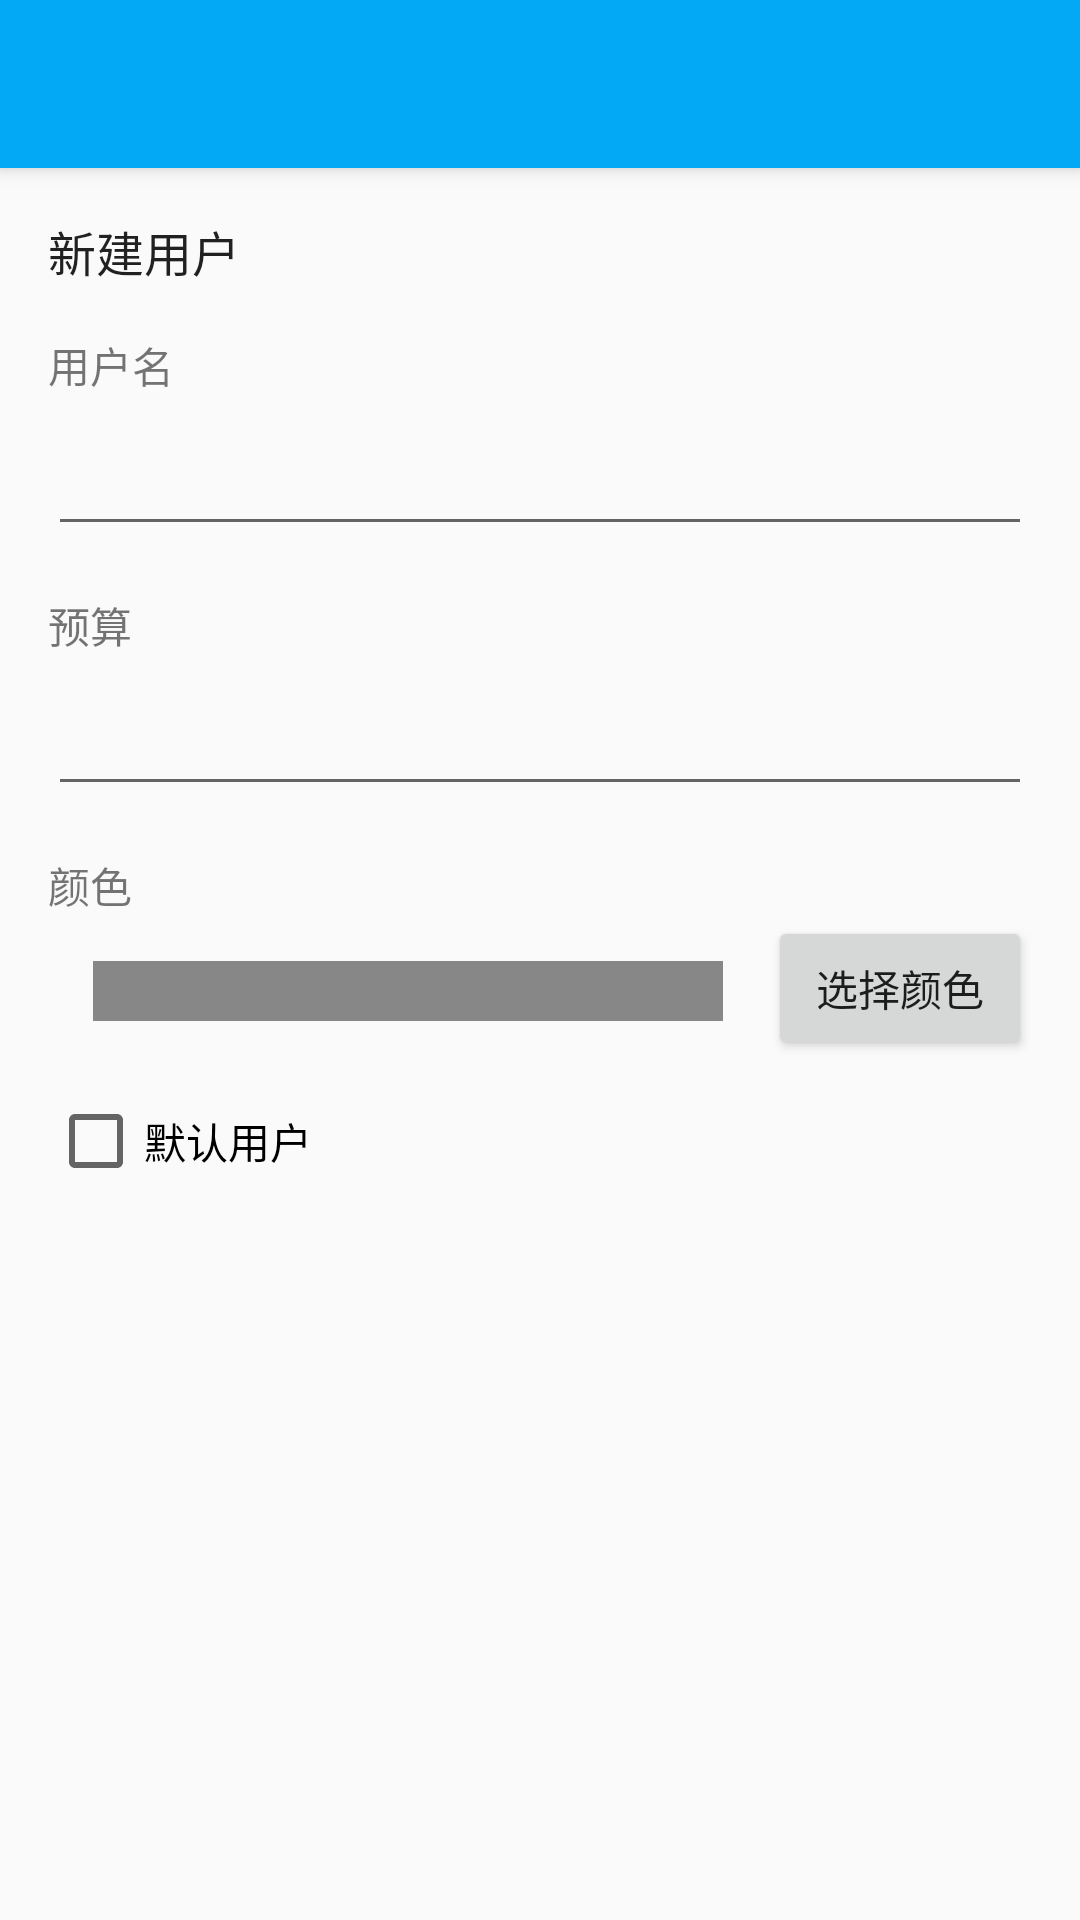

Layout XML and referenced resources for this Android screen:
<!-- AndroidManifest.xml: activity theme AppTheme.NoActionBar -->
<!-- res/layout/activity_edit_user.xml -->
<?xml version="1.0" encoding="utf-8"?>
<androidx.coordinatorlayout.widget.CoordinatorLayout xmlns:android="http://schemas.android.com/apk/res/android"
    xmlns:app="http://schemas.android.com/apk/res-auto"
    xmlns:tools="http://schemas.android.com/tools"
    android:layout_width="match_parent"
    android:layout_height="match_parent"
    tools:context=".EditUserActivity">

    <com.google.android.material.appbar.AppBarLayout
        android:layout_width="match_parent"
        android:layout_height="wrap_content"
        android:theme="@style/AppTheme.AppBarOverlay">

        <androidx.appcompat.widget.Toolbar
            android:id="@+id/toolbar"
            android:layout_width="match_parent"
            android:layout_height="?attr/actionBarSize"
            android:background="?attr/colorPrimary"
            app:popupTheme="@style/AppTheme.PopupOverlay" />

    </com.google.android.material.appbar.AppBarLayout>

    <ScrollView
        android:layout_width="match_parent"
        android:layout_height="match_parent"
        app:layout_behavior="@string/appbar_scrolling_view_behavior">

        <LinearLayout
            android:layout_width="match_parent"
            android:layout_height="match_parent"
            android:orientation="vertical"
            android:padding="16dp">

            <LinearLayout
                android:layout_width="match_parent"
                android:layout_height="wrap_content"
                android:orientation="vertical">

                <TextView
                    android:id="@+id/textView_title_small"
                    android:layout_width="wrap_content"
                    android:layout_height="wrap_content"
                    android:text="新建用户"
                    android:textAppearance="@style/TextAppearance.AppCompat.Subhead" />
            </LinearLayout>

            <LinearLayout

                android:layout_width="match_parent"
                android:layout_height="wrap_content"
                android:layout_marginTop="16dp"
                android:orientation="vertical">

                <TextView
                    android:layout_width="wrap_content"
                    android:layout_height="wrap_content"
                    android:text="用户名" />

                <EditText
                    android:id="@+id/editText_username"
                    android:layout_width="match_parent"
                    android:layout_height="50dp"
                    android:inputType="text" />

            </LinearLayout>

            <LinearLayout

                android:layout_width="match_parent"
                android:layout_height="wrap_content"
                android:layout_marginTop="16dp"
                android:orientation="vertical">

                <TextView
                    android:layout_width="wrap_content"
                    android:layout_height="wrap_content"
                    android:text="预算" />

                <EditText
                    android:id="@+id/editText_budget"
                    android:layout_width="match_parent"
                    android:layout_height="50dp"
                    android:inputType="number" />

            </LinearLayout>

            <LinearLayout

                android:layout_width="match_parent"
                android:layout_height="wrap_content"
                android:layout_marginTop="16dp"
                android:orientation="vertical">

                <TextView
                    android:layout_width="wrap_content"
                    android:layout_height="wrap_content"
                    android:text="颜色" />

                <LinearLayout
                    android:layout_width="match_parent"
                    android:layout_height="50dp"
                    android:orientation="horizontal">

                    <View
                        android:id="@+id/color_preview"
                        android:layout_width="0dp"
                        android:layout_height="wrap_content"
                        android:layout_margin="15dp"
                        android:layout_weight="1"
                        android:background="#878787" />

                    <Button
                        android:id="@+id/button_choose_color"
                        android:layout_width="wrap_content"
                        android:layout_height="wrap_content"
                        android:text="选择颜色" />
                </LinearLayout>

            </LinearLayout>

            <CheckBox
                android:id="@+id/checkBox"
                android:layout_width="match_parent"
                android:layout_height="50dp"
                android:text="默认用户" />


        </LinearLayout>
    </ScrollView>
</androidx.coordinatorlayout.widget.CoordinatorLayout>
<!-- resources referenced by this layout -->
<resources>
  <style name="AppTheme.AppBarOverlay" parent="ThemeOverlay.AppCompat.Dark.ActionBar" />
  <style name="AppTheme.PopupOverlay" parent="ThemeOverlay.AppCompat.Light" />
  <style name="AppTheme.NoActionBar">
          <item name="windowActionBar">false</item>
          <item name="windowNoTitle">true</item>
      </style>
</resources>
